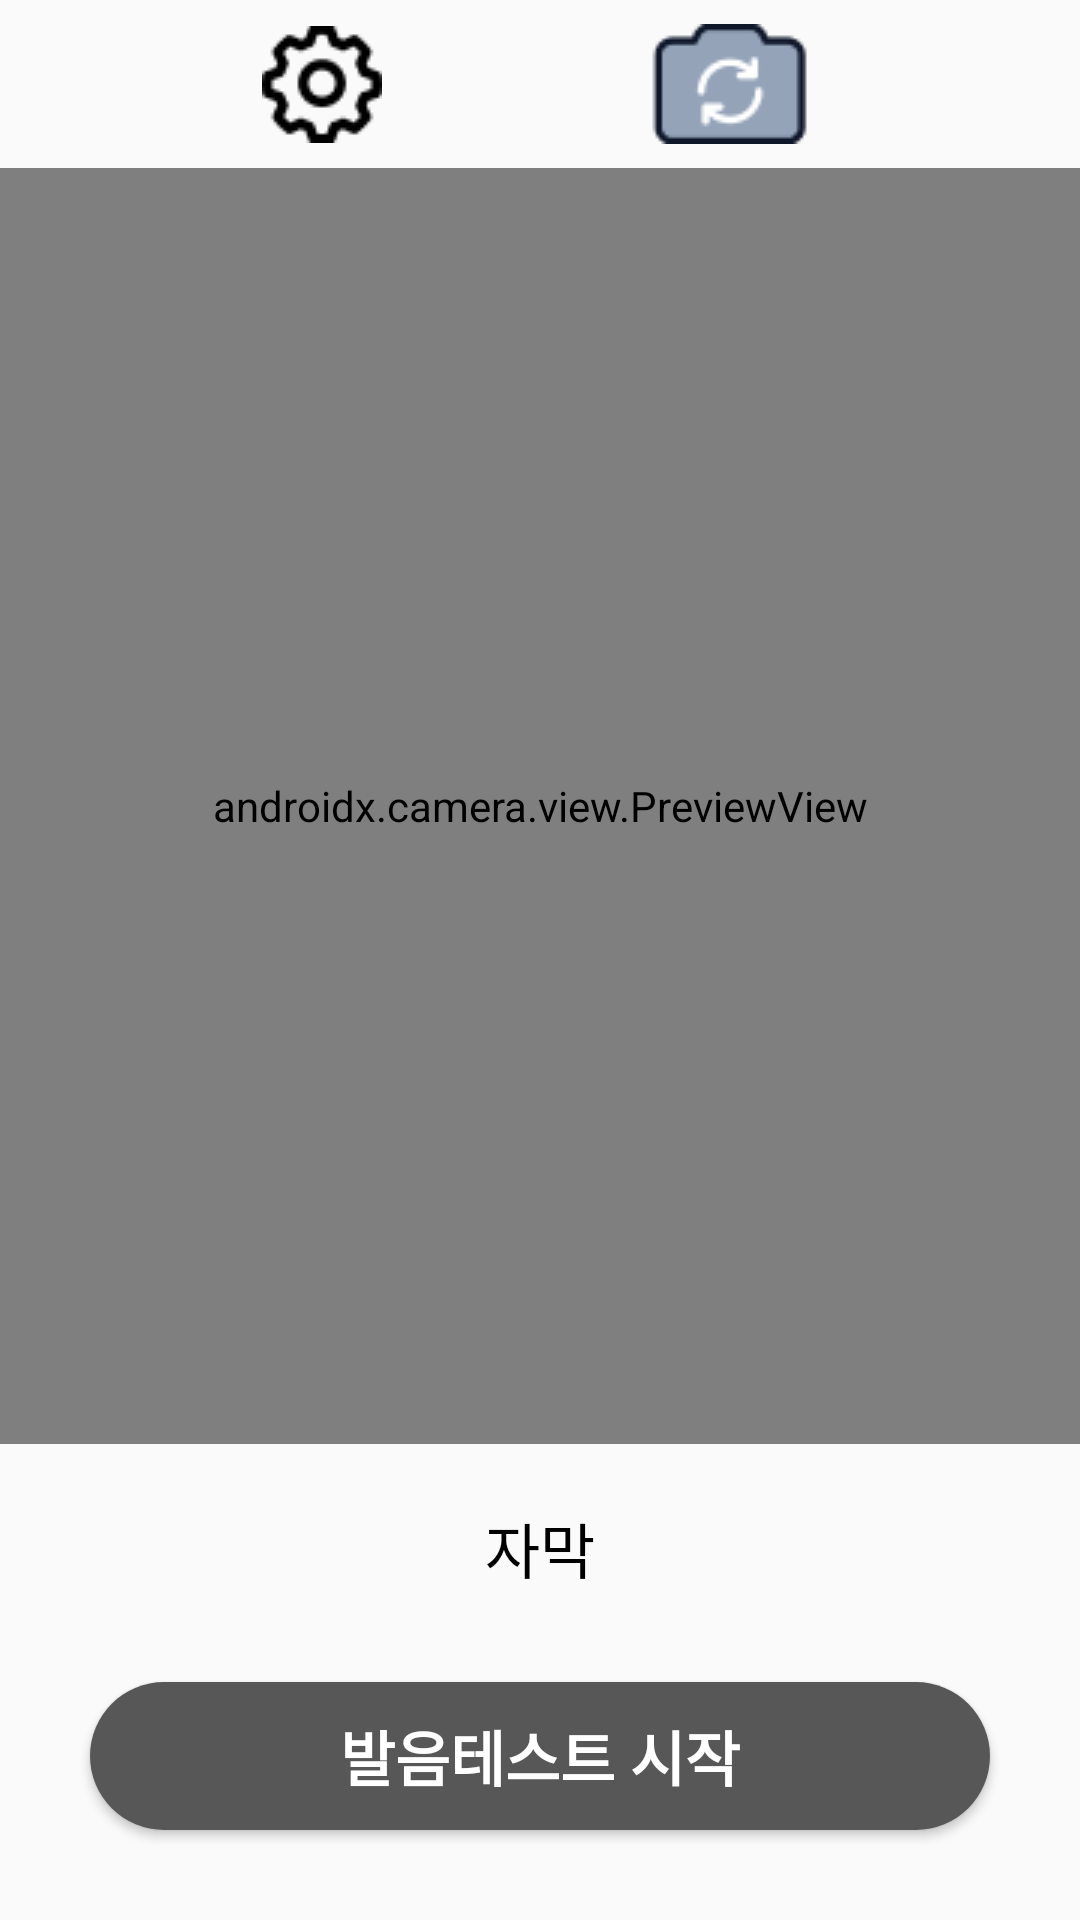

Produce the Android XML layout that renders to this screen, including the resource entries it uses.
<!-- AndroidManifest.xml: application theme Theme.AppCompat.Light.NoActionBar -->
<!-- res/layout/activity_pronunciation_test_doing_new.xml -->
<?xml version="1.0" encoding="utf-8"?>
<androidx.drawerlayout.widget.DrawerLayout xmlns:android="http://schemas.android.com/apk/res/android"
    android:id="@+id/dlo_menu"
    xmlns:app="http://schemas.android.com/apk/res-auto"
    xmlns:tools="http://schemas.android.com/tools"
    android:layout_width="match_parent"
    android:layout_height="match_parent"
    tools:context=".lipReading.LipReading">

    <androidx.constraintlayout.widget.ConstraintLayout
        android:layout_width="match_parent"
        android:layout_height="match_parent"
        >








        <androidx.appcompat.widget.Toolbar
            android:id="@+id/toolbar"
            android:layout_width="match_parent"
            android:layout_height="wrap_content"
            app:layout_constraintBottom_toTopOf="@id/camara_preview"
            app:layout_constraintEnd_toEndOf="parent"
            app:layout_constraintStart_toStartOf="parent"
            app:layout_constraintTop_toTopOf="parent">


            <ImageButton
                android:layout_marginTop="20dp"
                android:id="@+id/ibtn_hamburger_manu"
                android:layout_width="wrap_content"
                android:layout_height="wrap_content"
                android:background="#0000"
                android:src="@drawable/icon_hambergur_menu"
                app:layout_constraintStart_toStartOf="parent"
                app:layout_constraintTop_toTopOf="parent" />




        </androidx.appcompat.widget.Toolbar>


        <ImageButton
            android:id="@+id/imgbtn_setting"
            android:layout_width="wrap_content"
            android:layout_height="wrap_content"
            android:background="#0000"
            android:src="@drawable/icon_setting"
            app:layout_constraintEnd_toStartOf="@+id/imgbtn_camerachange"
            app:layout_constraintStart_toStartOf="parent"
            app:layout_constraintTop_toTopOf="parent"
            app:layout_constraintBottom_toTopOf="@id/camara_preview"

            />

        <ImageButton
            android:id="@+id/imgbtn_camerachange"
            android:layout_width="wrap_content"
            android:layout_height="wrap_content"
            android:background="#0000"
            android:src="@drawable/icon_camerachange"
            app:layout_constraintEnd_toEndOf="parent"
            app:layout_constraintBottom_toTopOf="@id/camara_preview"
            app:layout_constraintTop_toTopOf="parent"
            app:layout_constraintStart_toEndOf="@id/imgbtn_setting"



            />

        <androidx.appcompat.widget.AppCompatButton
            android:id="@+id/btn_lr_stop"
            android:layout_width="match_parent"
            android:layout_height="wrap_content"
            android:layout_marginHorizontal="30dp"
            android:layout_marginVertical="30dp"
            android:background="@drawable/login_page_btn_sample"
            android:paddingVertical="10dp"
            android:text="발음테스트 시작"
            android:textColor="#fff"
            android:textSize="20sp"
            android:textStyle="bold"
            app:layout_constraintBottom_toBottomOf="parent" />

        <TextView
            android:id="@+id/tv_subtitle"
            android:layout_width="match_parent"
            android:layout_height="wrap_content"
            android:layout_marginVertical="10dp"

            android:padding="20dp"
            android:text="자막"
            android:textAlignment="center"
            android:textSize="20sp"
            android:textColor="#000"
            app:layout_constraintBottom_toTopOf="@id/btn_lr_stop"
            app:layout_constraintEnd_toEndOf="parent"
            app:layout_constraintStart_toStartOf="parent" />



        <androidx.camera.view.PreviewView
            android:id="@+id/camara_preview"
            android:layout_width="match_parent"
            android:layout_height="0dp"
            app:layout_constraintBottom_toTopOf="@id/tv_subtitle"
            app:layout_constraintEnd_toEndOf="parent"
            app:layout_constraintStart_toStartOf="parent"
            app:layout_constraintTop_toBottomOf="@id/toolbar" />




























        
        
    </androidx.constraintlayout.widget.ConstraintLayout>



    <com.google.android.material.navigation.NavigationView
        android:id="@+id/navigationview"
        android:layout_width="wrap_content"
        android:layout_height="match_parent"
        android:layout_gravity="start"
        android:fitsSystemWindows="true"
        app:menu="@menu/drawable_layout"
        />

</androidx.drawerlayout.widget.DrawerLayout>
<!-- resources referenced by this layout -->
<resources>
  <!-- drawable icon_camerachange: png bitmap (drawable, 1583 bytes) -->
  <!-- drawable icon_setting: png bitmap (drawable, 1127 bytes) -->
  <!-- drawable login_page_btn_sample (drawable) -->
  <?xml version="1.0" encoding="utf-8"?>
  <layer-list xmlns:android="http://schemas.android.com/apk/res/android">
      <item>
          <shape android:shape ="rectangle">
              <solid android:color="#575757"/>
              <corners android:bottomLeftRadius="50dp"
              android:bottomRightRadius="50dp"
              android:topLeftRadius="50dp"
              android:topRightRadius="50dp">
  
              </corners>
          </shape>
      </item>
  </layer-list>
</resources>
